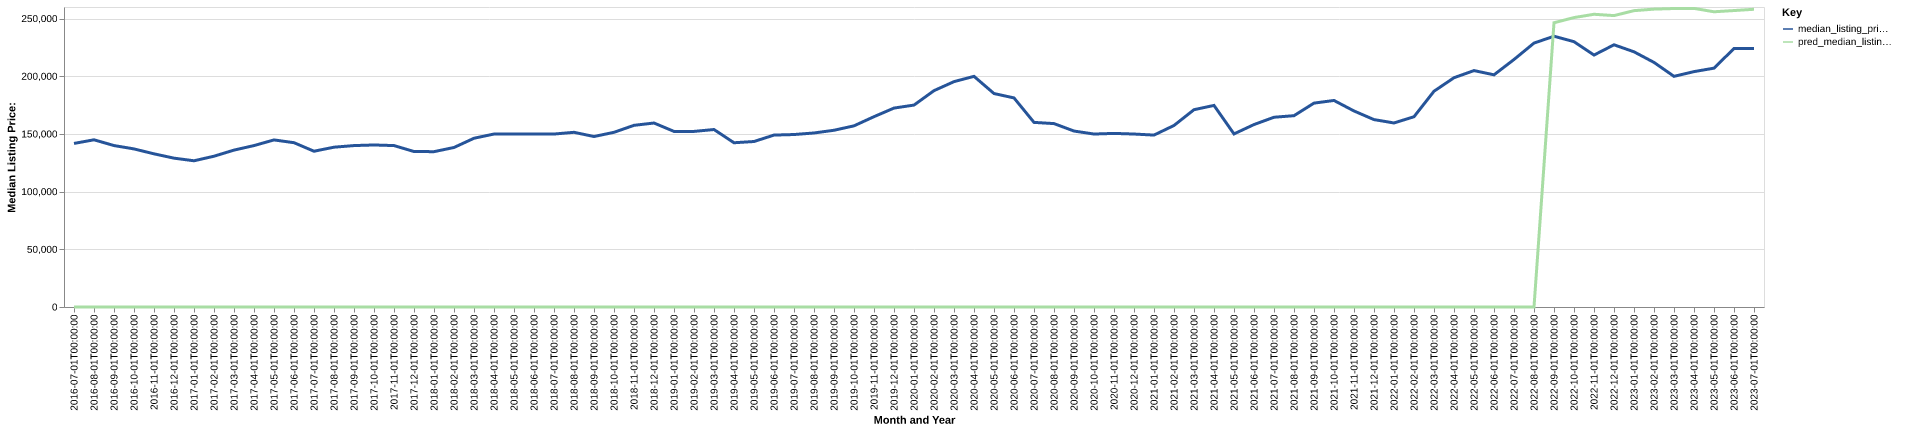

Values plotted in this chart, from the file beside it:
date, time_idx, median_listing_price, thirty_year_interest_rate_five, month, county_name, active_listing_count, median_days_on_market, pred_median_listing_price, month_year
2016-07-01, 0, 141750, 3.72, 7, pittsburg, ok, 334.0, 81.0, 0, Jul-2016
2016-08-01, 1, 144900, 3.73, 8, pittsburg, ok, 315.0, 76.0, 0, Aug-2016
2016-09-01, 2, 139925, 3.66, 9, pittsburg, ok, 302.0, 74.0, 0, Sep-2016
2016-10-01, 3, 137000, 3.64, 10, pittsburg, ok, 280.0, 75.0, 0, Oct-2016
2016-11-01, 4, 132750, 3.66, 11, pittsburg, ok, 289.0, 72.0, 0, Nov-2016
2016-12-01, 5, 129000, 3.48, 12, pittsburg, ok, 285.0, 75.0, 0, Dec-2016
2017-01-01, 6, 126725, 3.45, 1, pittsburg, ok, 287.0, 82.0, 0, Jan-2017
2017-02-01, 7, 130675, 3.5, 2, pittsburg, ok, 296.0, 78.0, 0, Feb-2017
2017-03-01, 8, 135975, 3.52, 3, pittsburg, ok, 296.0, 68.0, 0, Mar-2017
2017-04-01, 9, 139900, 4.03, 4, pittsburg, ok, 309.0, 64.0, 0, Apr-2017
2017-05-01, 10, 144800, 4.32, 5, pittsburg, ok, 297.0, 70.0, 0, May-2017
2017-06-01, 11, 142400, 4.2, 6, pittsburg, ok, 277.0, 79.0, 0, Jun-2017
2017-07-01, 12, 135000, 4.19, 7, pittsburg, ok, 308.0, 78.0, 0, Jul-2017
2017-08-01, 13, 138500, 4.3, 8, pittsburg, ok, 307.0, 66.0, 0, Aug-2017
2017-09-01, 14, 139900, 4.1, 9, pittsburg, ok, 310.0, 69.0, 0, Sep-2017
2017-10-01, 15, 140425, 4.05, 10, pittsburg, ok, 304.0, 71.0, 0, Oct-2017
2017-11-01, 16, 139900, 3.94, 11, pittsburg, ok, 292.0, 72.0, 0, Nov-2017
2017-12-01, 17, 134750, 4.03, 12, pittsburg, ok, 295.0, 78.0, 0, Dec-2017
2018-01-01, 18, 134625, 3.93, 1, pittsburg, ok, 276.0, 91.0, 0, Jan-2018
2018-02-01, 19, 138250, 3.83, 2, pittsburg, ok, 254.0, 89.0, 0, Feb-2018
2018-03-01, 20, 146250, 3.94, 3, pittsburg, ok, 245.0, 86.0, 0, Mar-2018
2018-04-01, 21, 149900, 3.95, 4, pittsburg, ok, 274.0, 53.0, 0, Apr-2018
2018-05-01, 22, 149900, 3.99, 5, pittsburg, ok, 269.0, 56.0, 0, May-2018
2018-06-01, 23, 149900, 4.15, 6, pittsburg, ok, 272.0, 64.0, 0, Jun-2018
2018-07-01, 24, 149900, 4.4, 7, pittsburg, ok, 294.0, 67.0, 0, Jul-2018
2018-08-01, 25, 151400, 4.46, 8, pittsburg, ok, 315.0, 66.0, 0, Aug-2018
2018-09-01, 26, 147750, 4.58, 9, pittsburg, ok, 301.0, 68.0, 0, Sep-2018
2018-10-01, 27, 151400, 4.66, 10, pittsburg, ok, 294.0, 78.0, 0, Oct-2018
2018-11-01, 28, 157450, 4.62, 11, pittsburg, ok, 272.0, 83.0, 0, Nov-2018
2018-12-01, 29, 159450, 4.54, 12, pittsburg, ok, 263.0, 86.0, 0, Dec-2018
2019-01-01, 30, 152175, 4.6, 1, pittsburg, ok, 261.0, 84.0, 0, Jan-2019
2019-02-01, 31, 152175, 4.72, 2, pittsburg, ok, 259.0, 74.0, 0, Feb-2019
2019-03-01, 32, 153814, 4.9, 3, pittsburg, ok, 268.0, 66.0, 0, Mar-2019
2019-04-01, 33, 142350, 4.94, 4, pittsburg, ok, 282.0, 59.0, 0, Apr-2019
2019-05-01, 34, 143425, 4.75, 5, pittsburg, ok, 283.0, 68.0, 0, May-2019
2019-06-01, 35, 149000, 4.51, 6, pittsburg, ok, 282.0, 80.0, 0, Jun-2019
2019-07-01, 36, 149475, 4.41, 7, pittsburg, ok, 256.0, 94.0, 0, Jul-2019
2019-08-01, 37, 150818, 4.41, 8, pittsburg, ok, 256.0, 81.0, 0, Aug-2019
2019-09-01, 38, 153170, 4.2, 9, pittsburg, ok, 260.0, 67.0, 0, Sep-2019
2019-10-01, 39, 157000, 4.14, 10, pittsburg, ok, 261.0, 59.0, 0, Oct-2019
2019-11-01, 40, 164950, 3.84, 11, pittsburg, ok, 256.0, 75.0, 0, Nov-2019
2019-12-01, 41, 172400, 3.81, 12, pittsburg, ok, 248.0, 80.0, 0, Dec-2019
2020-01-01, 42, 175000, 3.75, 1, pittsburg, ok, 236.0, 91.0, 0, Jan-2020
2020-02-01, 43, 187500, 3.73, 2, pittsburg, ok, 227.0, 85.0, 0, Feb-2020
2020-03-01, 44, 195315, 3.78, 3, pittsburg, ok, 206.0, 76.0, 0, Mar-2020
2020-04-01, 45, 199900, 3.75, 4, pittsburg, ok, 210.0, 70.0, 0, Apr-2020
2020-05-01, 46, 185000, 3.74, 5, pittsburg, ok, 196.0, 73.0, 0, May-2020
2020-06-01, 47, 181200, 3.72, 6, pittsburg, ok, 180.0, 78.0, 0, Jun-2020
2020-07-01, 48, 159999, 3.49, 7, pittsburg, ok, 168.0, 65.0, 0, Jul-2020
2020-08-01, 49, 158950, 3.65, 8, pittsburg, ok, 164.0, 57.0, 0, Aug-2020
2020-09-01, 50, 152495, 3.33, 9, pittsburg, ok, 150.0, 63.0, 0, Sep-2020
2020-10-01, 51, 149900, 3.28, 10, pittsburg, ok, 146.0, 60.0, 0, Oct-2020
2020-11-01, 52, 150450, 3.21, 11, pittsburg, ok, 146.0, 65.0, 0, Nov-2020
2020-12-01, 53, 149900, 3.07, 12, pittsburg, ok, 131.0, 80.0, 0, Dec-2020
2021-01-01, 54, 149000, 2.99, 1, pittsburg, ok, 117.0, 85.0, 0, Jan-2021
2021-02-01, 55, 157325, 2.93, 2, pittsburg, ok, 105.0, 80.0, 0, Feb-2021
2021-03-01, 56, 171000, 2.88, 3, pittsburg, ok, 96.0, 62.0, 0, Mar-2021
2021-04-01, 57, 174700, 2.84, 4, pittsburg, ok, 92.0, 61.0, 0, Apr-2021
2021-05-01, 58, 150000, 2.71, 5, pittsburg, ok, 85.0, 55.0, 0, May-2021
2021-06-01, 59, 158125, 2.79, 6, pittsburg, ok, 98.0, 50.0, 0, Jun-2021
... 25 more rows
